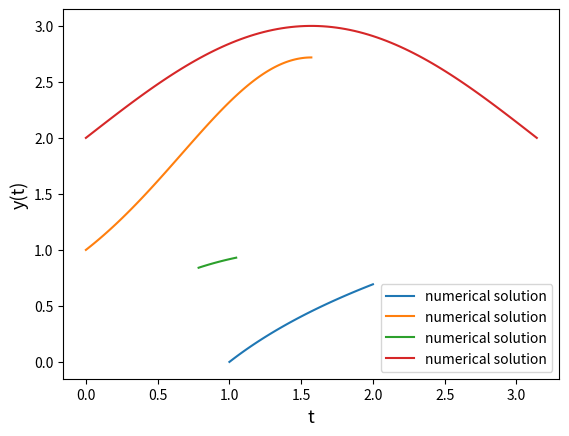

This chart was generated by the following Python code:
#!/usr/bin/env python3
# -*- coding: utf-8 -*-
"""
Created on Mon Apr 20 19:57:53 2020

[redacted]
"""
'''
  Solution of 2nd order boundary value problem using scipy.integrate.solve_bvp
  '''
import numpy as np
import matplotlib.pyplot as plt
from scipy.integrate import solve_bvp

'''
this function takes d2y/dt2 = f(t,y) , boundary condition given at
t0 and tf ,initial and final value 
of t and y, as t0 and tf.....and y0=y[t0] , yf=y[tf]

'''
def diff_sol_bvp(f ,bc ,t0 ,tf ,y0 ,yf):
    
    # initial mesh points
    x=np.linspace(t0 , tf , 5)
    
    # initially choosen y'(t) in the y[1] array
    # and initial guess of y in the y[0]
    y=np.zeros((2 , x.size)) + 1
    
    sol_bvp = solve_bvp(f, bc, x, y)
    
    x_plot = np.linspace(t0 , tf , 100)
    y_plot=sol_bvp.sol(x_plot)[0]
    
    plt.plot(x_plot, y_plot,label='numerical solution')
    plt.legend()
    plt.xlabel("t", fontsize=13)
    plt.ylabel("y(t)", fontsize=13)
    plt.show()
    
''' 1st problem '''

t0 , tf = 1 , 2
y0 , yf =0 , np.log(2)
def f(x,y):
    
    # y is an array with y[0]=y and y[1]=z(=dy/dt)
    return np.array([y[1],-np.exp(-2*y[0])])

def bc(ya, yb):
    return np.array([ya[0] - y0 , yb[0] - yf])

diff_sol_bvp(f ,bc ,t0 ,tf ,y0 ,yf)
\

''' 2nd problem '''

t0 , tf = 0 , (np.pi)/2.
y0 , yf =1 , np.e
def f(x,y):
    return np.array([y[1], y[1]*np.cos(x) - y[0]*np.log(y[0])])

def bc(ya, yb):
    return np.array([ya[0] - y0 , yb[0] - yf])

diff_sol_bvp(f ,bc ,t0 ,tf ,y0 ,yf)


''' 3rd problem '''

t0 , tf = (np.pi)/4. , (np.pi)/3.
y0 , yf =2**(-0.25) , 0.5*(12**(0.25))
def f(x,y):
    return np.array([y[1], - (2 * y[1]**3 + y[0]**2 * y[1]) /np.cos(x) ])

def bc(ya, yb):
    return np.array([ya[0] - y0 , yb[0] - yf])

diff_sol_bvp(f ,bc ,t0 ,tf ,y0 ,yf)


''' 4th problem '''

t0 , tf = 0 , np.pi
y0 , yf = 2 , 2
def f(x,y):
    return np.array([y[1], 0.5 - 0.5 * y[1]**2 - 0.5 * y[0] * np.sin(x)])

def bc(ya, yb):
    return np.array([ya[0] - y0 , yb[0] - yf])

diff_sol_bvp(f ,bc ,t0 ,tf ,y0 ,yf)